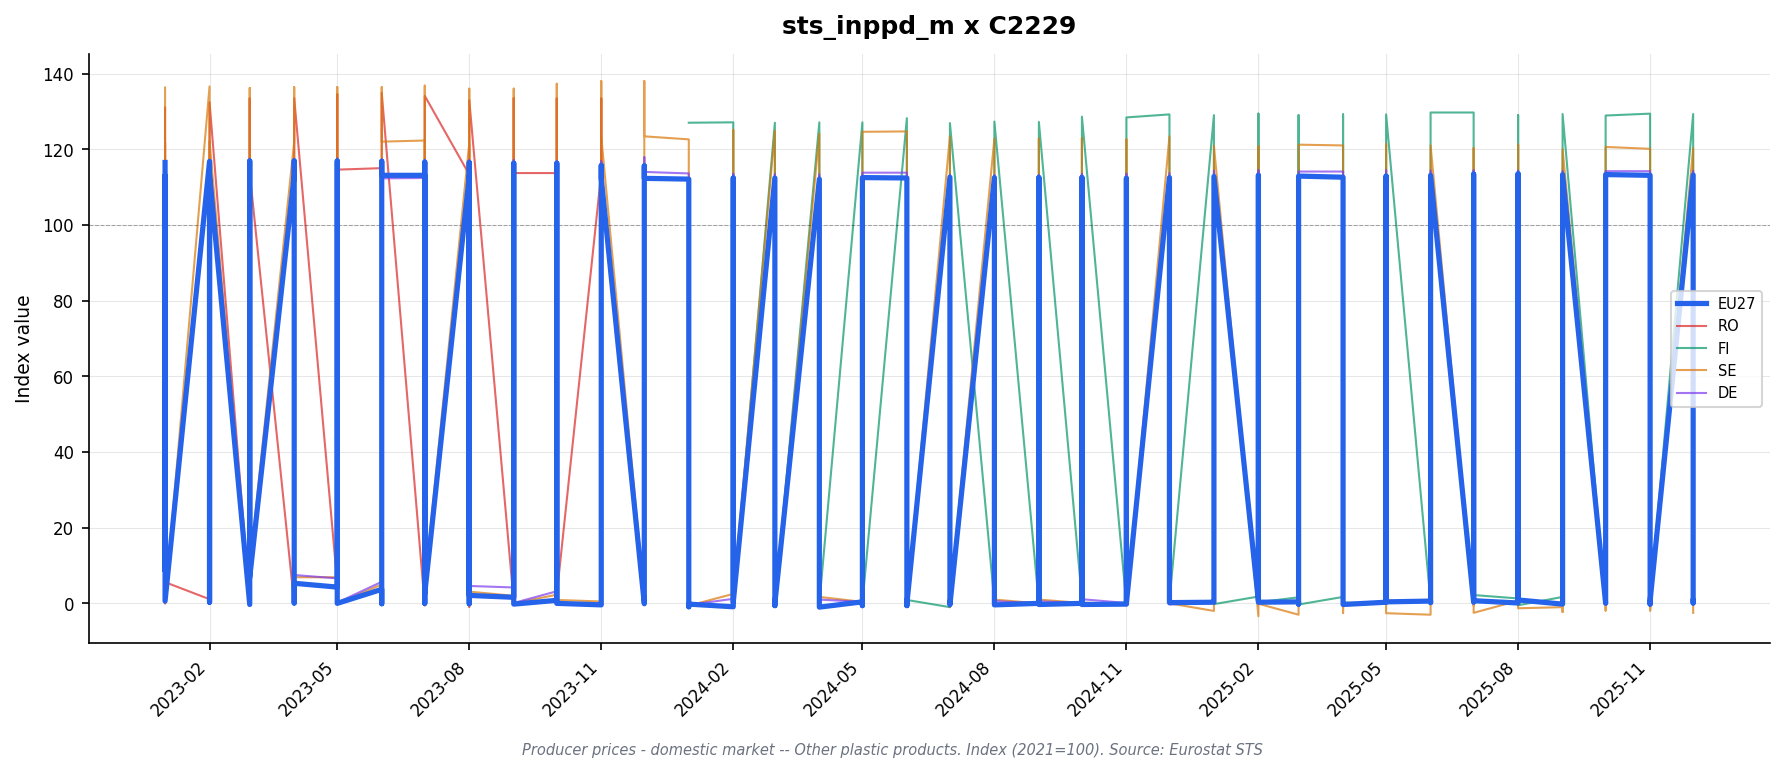

Source data for this figure (header and first rows):
freq, indic_bt, nace_r2, s_adj, unit, geo\TIME_PERIOD, 2023-01_value, 2023-01_flag, 2023-02_value, 2023-02_flag, 2023-03_value, 2023-03_flag, 2023-04_value, 2023-04_flag, 2023-05_value, 2023-05_flag, 2023-06_value, 2023-06_flag, 2023-07_value, 2023-07_flag, 2023-08_value, 2023-08_flag, 2023-09_value, 2023-09_flag
M, PRC_PRR_DOM, C2229, NSA, I15, DE, 116.1, , 116.6, , 117.3, , 117.4, , 117.5, , 117.3, , 117.1, , 117.1, , 117.1, 
M, PRC_PRR_DOM, C2229, NSA, I15, EA19, 115.9, , 116.2, , 116.2, , 116.3, , 116.2, , 116.1, , 116.0, , 115.9, , 115.7, 
M, PRC_PRR_DOM, C2229, NSA, I15, EA20, 115.9, , 116.2, , 116.2, , 116.3, , 116.2, , 116.1, , 116.0, , 115.9, , 115.7, 
M, PRC_PRR_DOM, C2229, NSA, I15, ES, 108.5, , 108.6, , 108.8, , 109.0, , 109.2, , 109.1, , 109.0, , 109.0, , 109.0, 
M, PRC_PRR_DOM, C2229, NSA, I15, EU27_2020, 116.5, , 116.8, , 116.9, , 116.9, , 116.9, , 116.8, , 116.6, , 116.5, , 116.3, 
M, PRC_PRR_DOM, C2229, NSA, I15, FI, , : @C, , : @C, , : @C, , : @C, , : @C, , : @C, , : @C, , : @C, , : @C
M, PRC_PRR_DOM, C2229, NSA, I15, FR, 104.5, , 105.2, , 105.1, , 104.5, , 104.8, , 106.2, , 105.7, , 106.5, , 105.7, 
M, PRC_PRR_DOM, C2229, NSA, I15, IT, 124.2, , 124.0, , 122.9, , 123.0, , 122.3, , 121.7, , 121.7, , 120.9, , 120.7, 
M, PRC_PRR_DOM, C2229, NSA, I15, RO, 131.0, , 132.4, , 133.4, , 133.5, , 134.5, , 134.9, , 134.1, , 133.0, , 133.5, 
M, PRC_PRR_DOM, C2229, NSA, I15, SE, 136.3, , 136.6, , 136.2, , 136.4, , 136.4, , 136.4, , 136.8, , 136.0, , 136.0, 
M, PRC_PRR_DOM, C2229, NSA, I21, DE, 111.6, , 112.2, , 112.1, , 112.3, , 112.5, , 112.3, , 112.4, , 112.5, , 112.6, 
M, PRC_PRR_DOM, C2229, NSA, I21, EA19, 112.9, , 113.2, , 112.9, , 113.0, , 112.9, , 112.9, , 112.8, , 112.7, , 112.6, 
M, PRC_PRR_DOM, C2229, NSA, I21, EA20, 112.9, , 113.2, , 112.9, , 113.0, , 112.9, , 112.9, , 112.8, , 112.7, , 112.6, 
M, PRC_PRR_DOM, C2229, NSA, I21, EA21, 112.9, , 113.2, , 112.9, , 113.0, , 112.9, , 112.9, , 112.8, , 112.7, , 112.6, 
M, PRC_PRR_DOM, C2229, NSA, I21, ES, 107.2, , 107.3, , 107.5, , 107.7, , 108.0, , 107.9, , 107.8, , 107.8, , 107.7, 
M, PRC_PRR_DOM, C2229, NSA, I21, EU27_2020, 113.1, , 113.4, , 113.1, , 113.2, , 113.2, , 113.1, , 113.1, , 113.0, , 112.8, 
M, PRC_PRR_DOM, C2229, NSA, I21, FI, , : @C, , : @C, , : @C, , : @C, , : @C, , : @C, , : @C, , : @C, , : @C
M, PRC_PRR_DOM, C2229, NSA, I21, FR, 108.5, , 109.2, , 109.0, , 108.4, , 108.7, , 110.1, , 109.7, , 110.5, , 109.6, 
M, PRC_PRR_DOM, C2229, NSA, I21, IT, 118.0, , 117.8, , 116.8, , 116.9, , 116.2, , 115.6, , 115.7, , 114.9, , 114.7, 
M, PRC_PRR_DOM, C2229, NSA, I21, NL, 120.6, , 120.1, , 120.5, , 120.6, , 120.6, , 119.8, , 118.9, , 119.1, , 119.3, 
M, PRC_PRR_DOM, C2229, NSA, I21, RO, 111.6, , 112.8, , 113.7, , 113.7, , 114.6, , 115.0, , 114.3, , 113.3, , 113.7, 
M, PRC_PRR_DOM, C2229, NSA, I21, SE, 121.8, , 122.1, , 121.8, , 122.0, , 122.0, , 122.0, , 122.3, , 121.6, , 121.6, 
M, PRC_PRR_DOM, C2229, NSA, I21, TR, , : @C, , : @C, , : @C, , : @C, , : @C, , : @C, , : @C, , : @C, , : @C
M, PRC_PRR_DOM, C2229, NSA, PCH_PRE, DE, 0.6, , 0.5, , -0.1, , 0.2, , 0.2, , -0.2, , 0.1, , 0.1, , 0.1, 
M, PRC_PRR_DOM, C2229, NSA, PCH_PRE, EA19, 0.6, , 0.3, , -0.3, , 0.1, , -0.1, , 0.0, , -0.1, , -0.1, , -0.1, 
M, PRC_PRR_DOM, C2229, NSA, PCH_PRE, EA20, 0.6, , 0.3, , -0.3, , 0.1, , -0.1, , 0.0, , -0.1, , -0.1, , -0.1, 
M, PRC_PRR_DOM, C2229, NSA, PCH_PRE, EA21, 0.6, , 0.3, , -0.3, , 0.1, , -0.1, , 0.0, , -0.1, , -0.1, , -0.1, 
M, PRC_PRR_DOM, C2229, NSA, PCH_PRE, ES, 0.2, , 0.1, , 0.2, , 0.2, , 0.3, , -0.1, , -0.1, , 0.0, , -0.1, 
M, PRC_PRR_DOM, C2229, NSA, PCH_PRE, EU27_2020, 0.6, , 0.3, , -0.3, , 0.1, , 0.0, , -0.1, , 0.0, , -0.1, , -0.2, 
M, PRC_PRR_DOM, C2229, NSA, PCH_PRE, FI, , : @C, , : @C, , : @C, , : @C, , : @C, , : @C, , : @C, , : @C, , : @C
M, PRC_PRR_DOM, C2229, NSA, PCH_PRE, FR, 1.6, , 0.6, , -0.2, , -0.6, , 0.3, , 1.3, , -0.4, , 0.7, , -0.8, 
M, PRC_PRR_DOM, C2229, NSA, PCH_PRE, IT, 0.3, , -0.2, , -0.8, , 0.1, , -0.6, , -0.5, , 0.1, , -0.7, , -0.2, 
M, PRC_PRR_DOM, C2229, NSA, PCH_PRE, NL, 1.5, , -0.4, , 0.3, , 0.1, , 0.0, , -0.7, , -0.8, , 0.2, , 0.2, 
M, PRC_PRR_DOM, C2229, NSA, PCH_PRE, RO, 0.0, , 1.1, , 0.8, , 0.0, , 0.8, , 0.3, , -0.6, , -0.9, , 0.4, 
M, PRC_PRR_DOM, C2229, NSA, PCH_PRE, SE, 0.2, , 0.2, , -0.2, , 0.2, , 0.0, , 0.0, , 0.2, , -0.6, , 0.0, 
M, PRC_PRR_DOM, C2229, NSA, PCH_PRE, TR, , : @C, , : @C, , : @C, , : @C, , : @C, , : @C, , : @C, , : @C, , : @C
M, PRC_PRR_DOM, C2229, NSA, PCH_SM, DE, 8.8, , 8.9, , 8.3, , 7.5, , 6.6, , 5.7, , 4.8, , 4.6, , 4.2, 
M, PRC_PRR_DOM, C2229, NSA, PCH_SM, EA19, 8.7, , 8.2, , 6.8, , 5.3, , 4.2, , 3.6, , 2.5, , 1.9, , 1.5, 
M, PRC_PRR_DOM, C2229, NSA, PCH_SM, EA20, 8.7, , 8.2, , 6.8, , 5.3, , 4.2, , 3.6, , 2.5, , 1.9, , 1.5, 
M, PRC_PRR_DOM, C2229, NSA, PCH_SM, EA21, 8.7, , 8.2, , 6.8, , 5.3, , 4.2, , 3.6, , 2.5, , 1.9, , 1.5, 
M, PRC_PRR_DOM, C2229, NSA, PCH_SM, ES, 4.9, , 4.3, , 3.5, , 2.8, , 2.7, , 2.1, , 1.7, , 1.6, , 1.3, 
M, PRC_PRR_DOM, C2229, NSA, PCH_SM, EU27_2020, 8.7, , 8.3, , 6.8, , 5.3, , 4.3, , 3.7, , 2.6, , 2.1, , 1.6, 
M, PRC_PRR_DOM, C2229, NSA, PCH_SM, FI, , : @C, , : @C, , : @C, , : @C, , : @C, , : @C, , : @C, , : @C, , : @C
M, PRC_PRR_DOM, C2229, NSA, PCH_SM, FR, 6.6, , 6.7, , 6.5, , 1.1, , 0.8, , 2.4, , -0.3, , 0.8, , -0.4, 
M, PRC_PRR_DOM, C2229, NSA, PCH_SM, IT, 10.6, , 9.0, , 5.4, , 5.0, , 3.1, , 1.6, , 1.1, , -0.8, , -1.2, 
M, PRC_PRR_DOM, C2229, NSA, PCH_SM, NL, 10.0, , 9.5, , 9.0, , 4.3, , 2.6, , 1.7, , -0.7, , -0.2, , 0.8, 
M, PRC_PRR_DOM, C2229, NSA, PCH_SM, RO, 5.6, , 5.1, , 5.3, , 5.1, , 5.3, , 5.4, , 4.0, , 3.8, , 3.3, 
M, PRC_PRR_DOM, C2229, NSA, PCH_SM, SE, 14.6, , 13.9, , 9.4, , 6.9, , 6.9, , 5.0, , 5.0, , 3.1, , 2.0, 
M, PRC_PRR_DOM, C2229, NSA, PCH_SM, TR, , : @C, , : @C, , : @C, , : @C, , : @C, , : @C, , : @C, , : @C, , : @C
